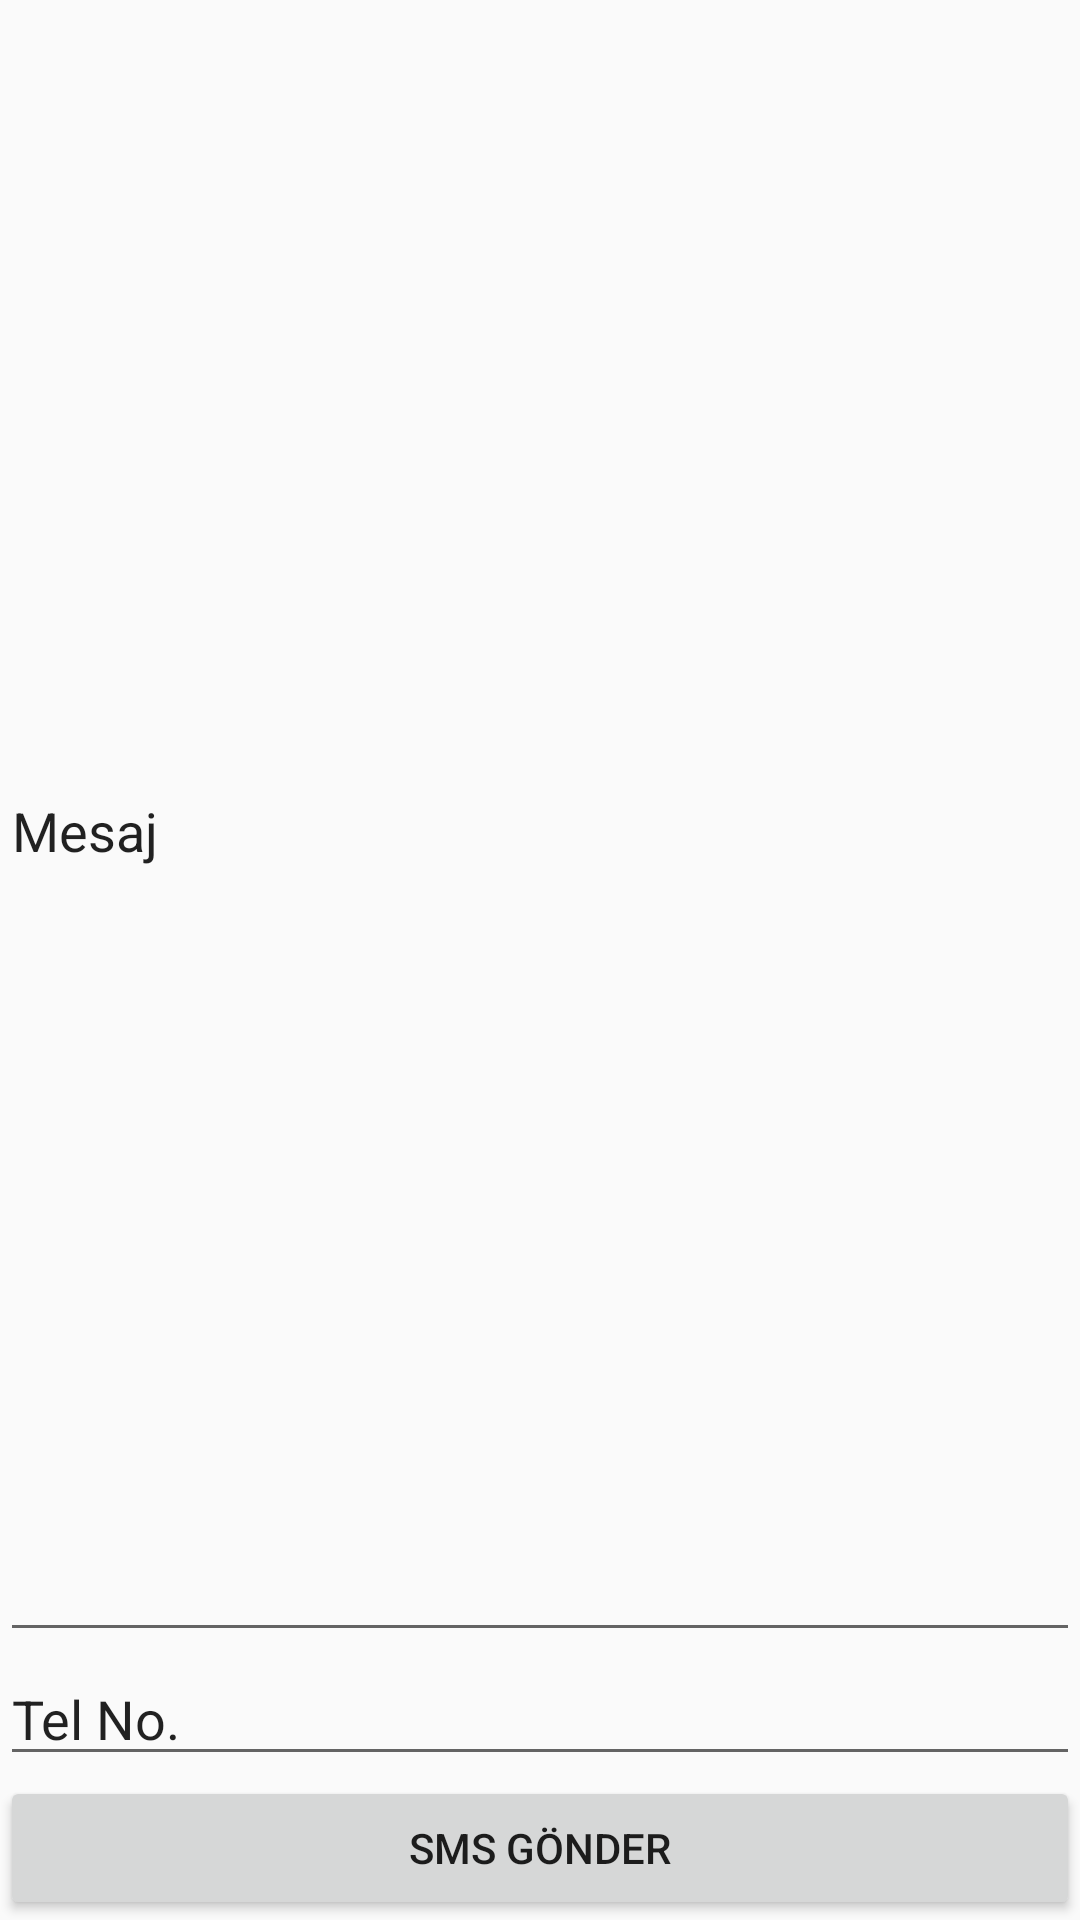

Write the Android layout XML for this screen, with the resource values it uses.
<!-- AndroidManifest.xml: application theme AppTheme -->
<!-- res/layout/activity_sms.xml -->
<?xml version="1.0" encoding="utf-8"?>
<LinearLayout xmlns:android="http://schemas.android.com/apk/res/android"
    xmlns:app="http://schemas.android.com/apk/res-auto"
    xmlns:tools="http://schemas.android.com/tools"
    android:layout_width="match_parent"
    android:layout_height="match_parent"
    android:orientation="vertical"
    tools:context=".sms">


    <EditText
        android:layout_weight="1"
        android:id="@+id/mesaj_et"
        android:layout_width="match_parent"
        android:layout_height="0dp"
        android:ems="10"
        android:inputType="textPersonName"
        android:text="Mesaj"
        />

    <EditText
        android:layout_weight="0"
        android:id="@+id/tel_et"
        android:layout_width="match_parent"
        android:layout_height="wrap_content"
        android:ems="10"
        android:inputType="textPersonName"
        android:text="Tel No." />

    <Button
        android:onClick="smsGonder"
        android:layout_weight="0"
        android:id="@+id/gonder_btn"
        android:layout_width="match_parent"
        android:layout_height="wrap_content"
        android:text="@string/sms_gonder" />
</LinearLayout>
<!-- resources referenced by this layout -->
<resources>
  <string name="sms_gonder">sms gönder</string>
  <style name="AppTheme" parent="Theme.AppCompat.Light.DarkActionBar">
          
          <item name="colorPrimary">@color/colorPrimary</item>
          <item name="colorPrimaryDark">@color/colorPrimaryDark</item>
          <item name="colorAccent">@color/colorAccent</item>
      </style>
  <color name="colorPrimary">#008577</color>
  <color name="colorPrimaryDark">#00574B</color>
  <color name="colorAccent">#D81B60</color>
</resources>
